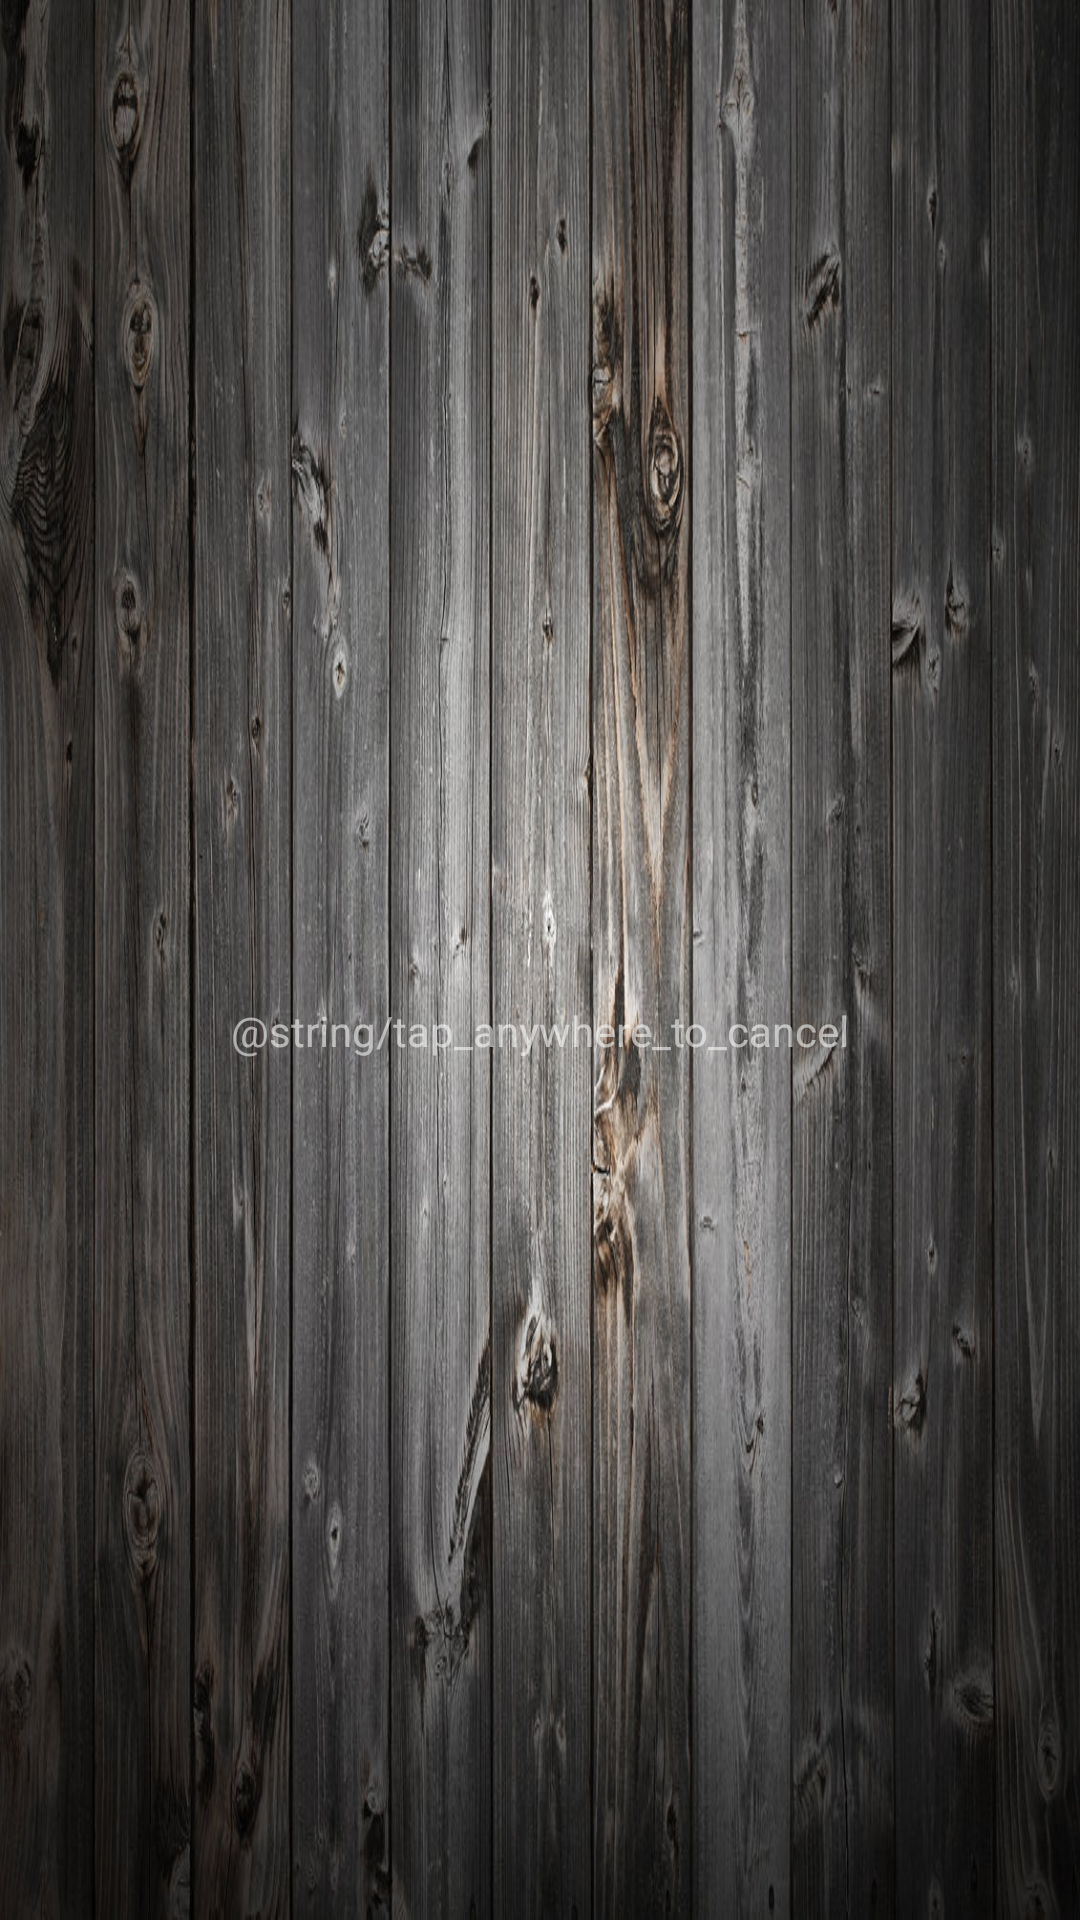

Here is an Android app screen rendered from its layout file. Give the layout XML and the strings, colors and styles it references.
<!-- AndroidManifest.xml: application theme AppTheme -->
<!-- res/layout/ad_will_appear_dialog.xml -->
<?xml version="1.0" encoding="utf-8"?>
<androidx.constraintlayout.widget.ConstraintLayout xmlns:android="http://schemas.android.com/apk/res/android"
    xmlns:app="http://schemas.android.com/apk/res-auto"
    xmlns:tools="http://schemas.android.com/tools"
    android:layout_width="wrap_content"
    android:layout_height="wrap_content"
    android:layout_gravity="center"
    android:orientation="vertical">

    <com.google.android.material.progressindicator.LinearProgressIndicator
        android:id="@+id/lpiAdWillAppearSeconds"
        android:layout_width="0dp"
        android:layout_height="wrap_content"
        app:indicatorColor="@color/white"
        app:indicatorDirectionCircular="counterclockwise"
        app:layout_constraintEnd_toEndOf="parent"
        app:layout_constraintStart_toStartOf="parent"
        app:layout_constraintTop_toTopOf="parent"
        app:trackColor="@android:color/transparent"
        tools:max="100"
        tools:progress="100" />

    <TextView
        android:id="@+id/tvAdWillAppearTitle"
        android:layout_width="wrap_content"
        android:layout_height="wrap_content"
        android:layout_marginStart="16dp"
        android:layout_marginTop="16dp"
        android:layout_marginEnd="16dp"
        android:textSize="20sp"
        app:layout_constraintEnd_toEndOf="parent"
        app:layout_constraintStart_toStartOf="parent"
        app:layout_constraintTop_toBottomOf="@+id/lpiAdWillAppearSeconds"
        tools:text="@string/an_ad_will_appear_in_x" />

    <TextView
        android:layout_width="wrap_content"
        android:layout_height="wrap_content"
        android:layout_marginTop="16dp"
        android:layout_marginBottom="16dp"
        android:alpha=".8"
        android:gravity="center"
        android:text="@string/tap_anywhere_to_cancel"
        app:layout_constraintBottom_toBottomOf="parent"
        app:layout_constraintEnd_toEndOf="parent"
        app:layout_constraintStart_toStartOf="parent"
        app:layout_constraintTop_toBottomOf="@+id/tvAdWillAppearTitle" />

</androidx.constraintlayout.widget.ConstraintLayout>
<!-- resources referenced by this layout -->
<resources>
  <color name="white">#FFFFFF</color>
  <style name="AppTheme" parent="Theme.AppCompat">
          
          <item name="colorPrimary">@color/colorPrimary</item>
          <item name="colorPrimaryDark">@color/colorPrimaryDark</item>
          <item name="colorAccent">@color/colorAccent</item>
          <item name="android:windowBackground">@drawable/bg_wood</item>
          <item name="colorControlNormal">@color/colorAccent</item>
          <item name="colorControlActivated">@color/colorAccent</item>
          <item name="colorControlHighlight">@color/colorAccent</item>
      </style>
  <color name="colorPrimary">#FFFFFF</color>
  <color name="colorPrimaryDark">#242424</color>
  <color name="colorAccent">#ff6d00</color>
  <!-- drawable bg_wood: jpg bitmap (drawable, 207677 bytes) -->
</resources>
